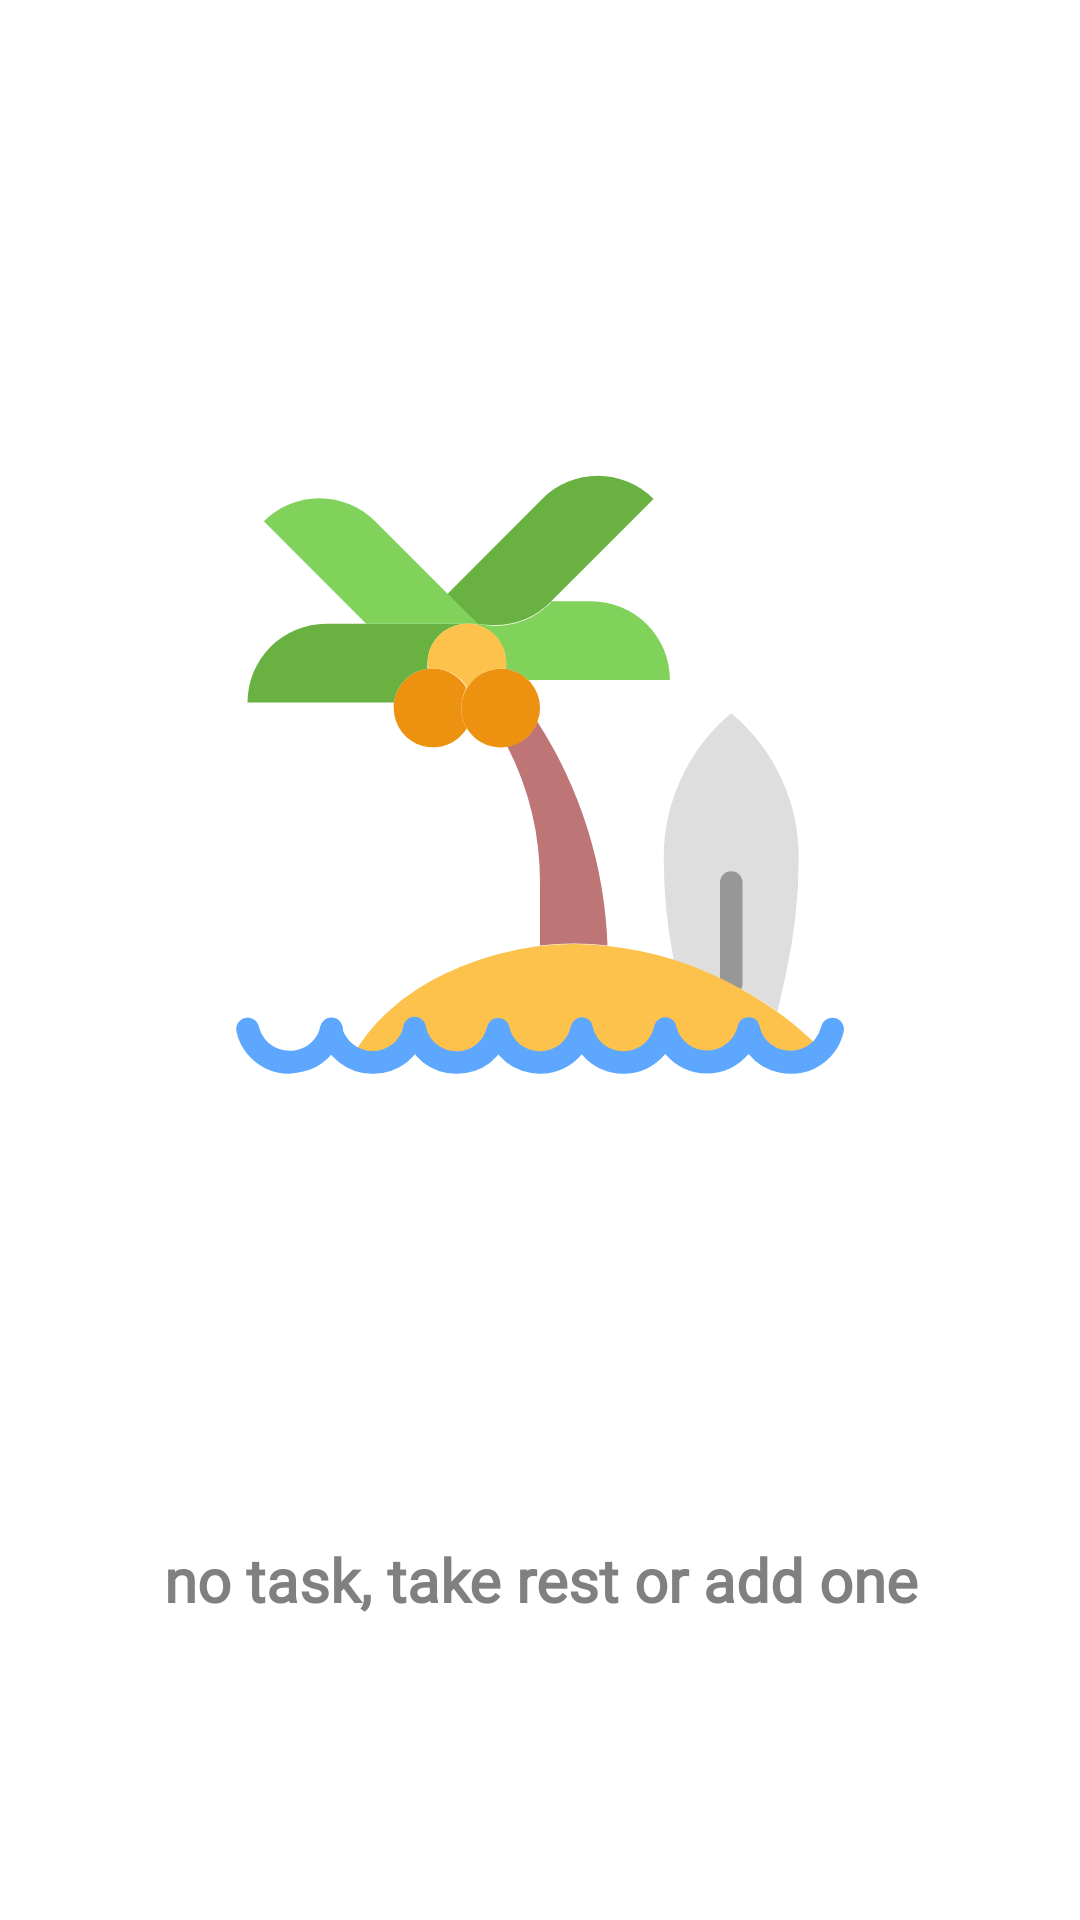

Produce the Android XML layout that renders to this screen, including the resource entries it uses.
<!-- AndroidManifest.xml: application theme Theme.Wetterbericht -->
<!-- res/layout/empty_task_previous.xml -->
<?xml version="1.0" encoding="utf-8"?>
<androidx.constraintlayout.widget.ConstraintLayout
    android:id="@+id/layout_empty_view"
    xmlns:android="http://schemas.android.com/apk/res/android"
    xmlns:app="http://schemas.android.com/apk/res-auto"
    xmlns:tools="http://schemas.android.com/tools"
    android:layout_width="match_parent"
    android:layout_height="match_parent">

    <TextView
        android:id="@+id/textView22"
        android:layout_width="match_parent"
        android:layout_height="wrap_content"
        android:layout_marginStart="20dp"
        android:layout_marginEnd="20dp"
        android:layout_marginBottom="100dp"
        android:fontFamily="@font/poppinsregular"
        android:gravity="center"
        android:text="no task, take rest or add one"
        android:textColor="#827F7F"
        android:textSize="20sp"
        android:textStyle="bold"
        app:layout_constraintBottom_toBottomOf="parent"
        app:layout_constraintEnd_toEndOf="parent"
        app:layout_constraintHorizontal_bias="0.0"
        app:layout_constraintStart_toStartOf="parent" />

    <ImageView
        android:id="@+id/imageView4"
        android:layout_width="0dp"
        android:layout_height="0dp"
        android:padding="60dp"
        app:layout_constraintBottom_toTopOf="@+id/textView22"
        app:layout_constraintEnd_toEndOf="parent"
        app:layout_constraintStart_toStartOf="parent"
        app:layout_constraintTop_toTopOf="parent"
        app:srcCompat="@drawable/ic_beach_1_" />
</androidx.constraintlayout.widget.ConstraintLayout>
<!-- resources referenced by this layout -->
<resources>
  <!-- drawable ic_beach_1_: vector/xml drawable (drawable, 4650 chars, omitted) -->
  <style name="Theme.Wetterbericht" parent="Theme.MaterialComponents.Light.NoActionBar">
          
          <item name="colorPrimary">@color/purple_500</item>
          <item name="colorPrimaryVariant">@color/purple_700</item>
          <item name="colorOnPrimary">@color/white</item>
          
          <item name="colorSecondary">@color/teal_200</item>
          <item name="colorSecondaryVariant">@color/teal_700</item>
          <item name="colorOnSecondary">@color/black</item>
          
          <item name="android:statusBarColor" tools:targetApi="l">@color/main</item>
          
          <item name="bottomSheetDialogTheme">@style/AppBottomSheetDialogTheme</item>
      </style>
  <color name="purple_500">#FF6200EE</color>
  <color name="purple_700">#FF3700B3</color>
  <color name="white">#FFFFFFFF</color>
  <color name="teal_200">#FF03DAC5</color>
  <color name="teal_700">#FF018786</color>
  <color name="black">#FF000000</color>
  <color name="main">#F3F3F3</color>
  <style name="AppBottomSheetDialogTheme" parent="Theme.Design.Light.BottomSheetDialog">
          <item name="bottomSheetStyle">@style/AppModalStyle</item>
      </style>
  <style name="AppModalStyle" parent="Widget.Design.BottomSheet.Modal">
          <item name="android:background">@color/main</item>
      </style>
</resources>
